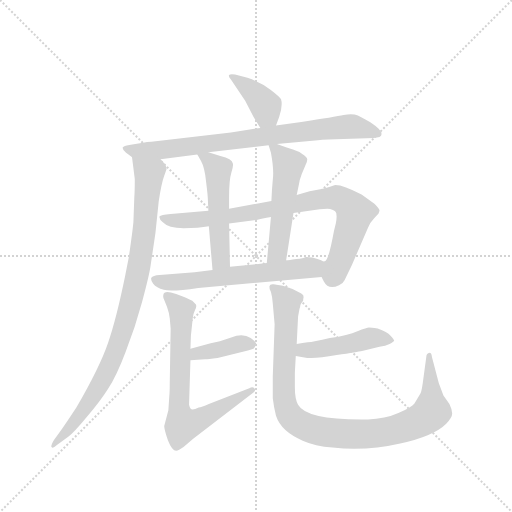
t = 0.00 s
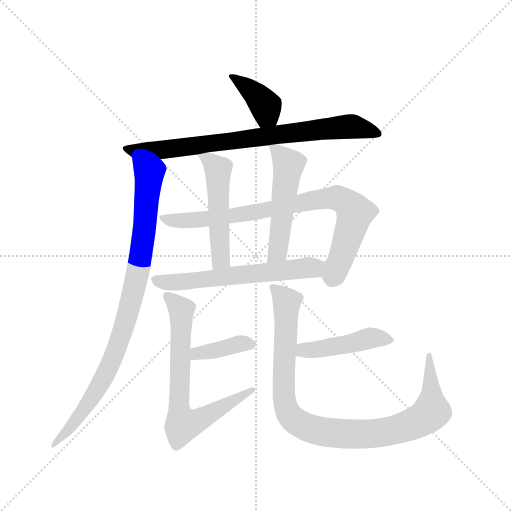
t = 1.73 s
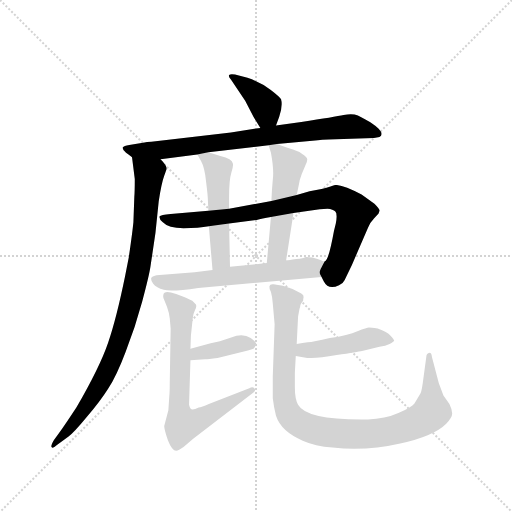
t = 3.45 s
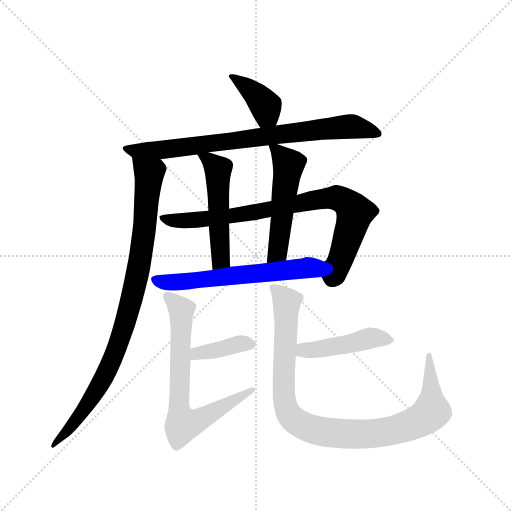
t = 5.17 s
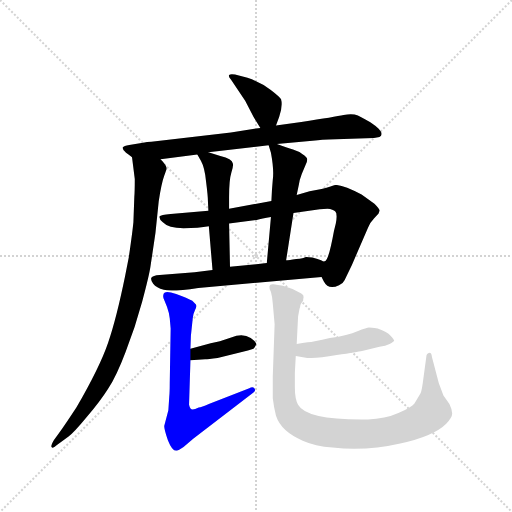
t = 6.90 s
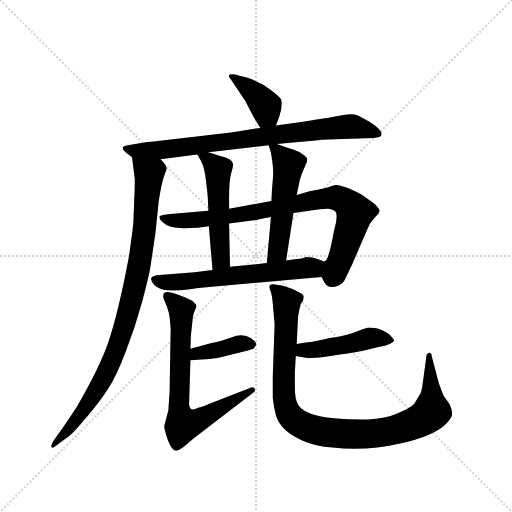
t = 8.62 s

The animated SVG that drew these frames (rendered in a browser with its animation timeline set to each time). Animation: 11 CSS @keyframes rules; one cycle of 8.62 s.

<svg version="1.1" viewBox="0 0 1024 1024" xmlns="http://www.w3.org/2000/svg">
  <g stroke="lightgray" stroke-dasharray="1,1" stroke-width="1" transform="scale(4, 4)">
    <line x1="0" y1="0" x2="256" y2="256"></line>
    <line x1="256" y1="0" x2="0" y2="256"></line>
    <line x1="128" y1="0" x2="128" y2="256"></line>
    <line x1="0" y1="128" x2="256" y2="128"></line>
  </g>
  <g transform="scale(0.92, -0.92) translate(60, -850)">
    <style type="text/css">
      
        @keyframes keyframes0 {
          from {
            stroke: blue;
            stroke-dashoffset: 392;
            stroke-width: 128;
          }
          56% {
            animation-timing-function: step-end;
            stroke: blue;
            stroke-dashoffset: 0;
            stroke-width: 128;
          }
          to {
            stroke: black;
            stroke-width: 1024;
          }
        }
        #make-me-a-hanzi-animation-0 {
          animation: keyframes0 0.5690104166666666s both;
          animation-delay: 0s;
          animation-timing-function: linear;
        }
      
        @keyframes keyframes1 {
          from {
            stroke: blue;
            stroke-dashoffset: 805;
            stroke-width: 128;
          }
          72% {
            animation-timing-function: step-end;
            stroke: blue;
            stroke-dashoffset: 0;
            stroke-width: 128;
          }
          to {
            stroke: black;
            stroke-width: 1024;
          }
        }
        #make-me-a-hanzi-animation-1 {
          animation: keyframes1 0.9051106770833334s both;
          animation-delay: 0.5690104166666666s;
          animation-timing-function: linear;
        }
      
        @keyframes keyframes2 {
          from {
            stroke: blue;
            stroke-dashoffset: 937;
            stroke-width: 128;
          }
          75% {
            animation-timing-function: step-end;
            stroke: blue;
            stroke-dashoffset: 0;
            stroke-width: 128;
          }
          to {
            stroke: black;
            stroke-width: 1024;
          }
        }
        #make-me-a-hanzi-animation-2 {
          animation: keyframes2 1.0125325520833333s both;
          animation-delay: 1.47412109375s;
          animation-timing-function: linear;
        }
      
        @keyframes keyframes3 {
          from {
            stroke: blue;
            stroke-dashoffset: 845;
            stroke-width: 128;
          }
          73% {
            animation-timing-function: step-end;
            stroke: blue;
            stroke-dashoffset: 0;
            stroke-width: 128;
          }
          to {
            stroke: black;
            stroke-width: 1024;
          }
        }
        #make-me-a-hanzi-animation-3 {
          animation: keyframes3 0.9376627604166666s both;
          animation-delay: 2.486653645833333s;
          animation-timing-function: linear;
        }
      
        @keyframes keyframes4 {
          from {
            stroke: blue;
            stroke-dashoffset: 520;
            stroke-width: 128;
          }
          63% {
            animation-timing-function: step-end;
            stroke: blue;
            stroke-dashoffset: 0;
            stroke-width: 128;
          }
          to {
            stroke: black;
            stroke-width: 1024;
          }
        }
        #make-me-a-hanzi-animation-4 {
          animation: keyframes4 0.6731770833333334s both;
          animation-delay: 3.4243164062499996s;
          animation-timing-function: linear;
        }
      
        @keyframes keyframes5 {
          from {
            stroke: blue;
            stroke-dashoffset: 526;
            stroke-width: 128;
          }
          63% {
            animation-timing-function: step-end;
            stroke: blue;
            stroke-dashoffset: 0;
            stroke-width: 128;
          }
          to {
            stroke: black;
            stroke-width: 1024;
          }
        }
        #make-me-a-hanzi-animation-5 {
          animation: keyframes5 0.6780598958333334s both;
          animation-delay: 4.097493489583333s;
          animation-timing-function: linear;
        }
      
        @keyframes keyframes6 {
          from {
            stroke: blue;
            stroke-dashoffset: 624;
            stroke-width: 128;
          }
          67% {
            animation-timing-function: step-end;
            stroke: blue;
            stroke-dashoffset: 0;
            stroke-width: 128;
          }
          to {
            stroke: black;
            stroke-width: 1024;
          }
        }
        #make-me-a-hanzi-animation-6 {
          animation: keyframes6 0.7578125s both;
          animation-delay: 4.775553385416666s;
          animation-timing-function: linear;
        }
      
        @keyframes keyframes7 {
          from {
            stroke: blue;
            stroke-dashoffset: 391;
            stroke-width: 128;
          }
          56% {
            animation-timing-function: step-end;
            stroke: blue;
            stroke-dashoffset: 0;
            stroke-width: 128;
          }
          to {
            stroke: black;
            stroke-width: 1024;
          }
        }
        #make-me-a-hanzi-animation-7 {
          animation: keyframes7 0.5681966145833334s both;
          animation-delay: 5.533365885416666s;
          animation-timing-function: linear;
        }
      
        @keyframes keyframes8 {
          from {
            stroke: blue;
            stroke-dashoffset: 719;
            stroke-width: 128;
          }
          70% {
            animation-timing-function: step-end;
            stroke: blue;
            stroke-dashoffset: 0;
            stroke-width: 128;
          }
          to {
            stroke: black;
            stroke-width: 1024;
          }
        }
        #make-me-a-hanzi-animation-8 {
          animation: keyframes8 0.8351236979166666s both;
          animation-delay: 6.101562499999999s;
          animation-timing-function: linear;
        }
      
        @keyframes keyframes9 {
          from {
            stroke: blue;
            stroke-dashoffset: 459;
            stroke-width: 128;
          }
          60% {
            animation-timing-function: step-end;
            stroke: blue;
            stroke-dashoffset: 0;
            stroke-width: 128;
          }
          to {
            stroke: black;
            stroke-width: 1024;
          }
        }
        #make-me-a-hanzi-animation-9 {
          animation: keyframes9 0.62353515625s both;
          animation-delay: 6.936686197916666s;
          animation-timing-function: linear;
        }
      
        @keyframes keyframes10 {
          from {
            stroke: blue;
            stroke-dashoffset: 998;
            stroke-width: 128;
          }
          76% {
            animation-timing-function: step-end;
            stroke: blue;
            stroke-dashoffset: 0;
            stroke-width: 128;
          }
          to {
            stroke: black;
            stroke-width: 1024;
          }
        }
        #make-me-a-hanzi-animation-10 {
          animation: keyframes10 1.0621744791666667s both;
          animation-delay: 7.560221354166666s;
          animation-timing-function: linear;
        }
      
    </style>
    
      <path d="M 540 577 L 547 596 Q 555 620 551 634 Q 549 639 528 655 Q 507 671 478 681 L 451 688 Q 441 690 438 687 Q 436 684 442 677 L 473 631 L 491 596 L 506 572 C 522 547 530 549 540 577 Z" fill="lightgray"></path>
    
      <path d="M 654 547 L 753 550 L 765 552 Q 780 561 745 584 Q 730 593 718 599 Q 706 604 687 600 Q 669 596 595 585 L 540 577 L 506 572 L 442 562 L 269 542 Q 258 542 254 540 L 221 535 Q 209 533 207 530 Q 205 525 214 518 Q 224 511 227 508 C 240 498 259 500 289 504 L 369 514 L 393 519 L 524 534 L 542 537 L 631 545 Q 639 547 654 547 Z" fill="lightgray"></path>
    
      <path d="M 227 508 L 233 461 Q 233 433 232 422 L 230 367 Q 228 346 220 291 L 212 250 Q 193 157 175 105 Q 157 52 106 -36 Q 83 -71 75 -82 L 57 -107 Q 50 -119 52 -122 Q 55 -126 63 -118 L 89 -99 Q 101 -90 129 -56 Q 158 -22 175 5 Q 193 32 213 85 Q 234 138 249 194 Q 264 250 267 270 L 278 344 L 285 412 Q 291 452 297 468 Q 303 483 302 484 Q 302 491 289 504 C 271 528 223 538 227 508 Z" fill="lightgray"></path>
    
      <path d="M 393 392 L 311 385 Q 289 383 287 380 Q 285 374 294 367 Q 306 354 339 354 Q 372 354 394 358 L 438 364 L 498 372 Q 509 374 529 378 L 578 387 L 635 395 Q 640 396 652 396 Q 664 395 669 390 Q 674 385 670 364 L 666 348 Q 654 282 646 282 C 633 258 633 258 639 248 L 644 238 Q 654 219 677 230 Q 686 234 689 241 L 705 274 L 740 355 Q 745 367 753 375 L 763 386 L 765 392 Q 766 395 754 407 L 726 427 Q 687 448 669 448 Q 664 446 639 439 L 613 434 L 585 426 L 530 413 L 438 396 L 393 392 Z" fill="lightgray"></path>
    
      <path d="M 369 514 L 377 500 Q 385 486 388 455 Q 392 424 392 413 L 393 392 L 394 358 L 402 263 C 405 233 441 240 440 270 L 438 364 L 438 396 L 438 422 Q 438 459 443 475 Q 448 490 446 495 Q 445 505 419 511 L 393 519 C 364 528 360 529 369 514 Z" fill="lightgray"></path>
    
      <path d="M 585 426 L 590 450 Q 591 459 596 472 L 604 491 Q 608 498 608 503 Q 608 508 597 515 Q 590 521 577 525 Q 564 529 542 537 C 521 545 521 545 524 534 L 529 518 Q 536 480 533 459 Q 531 438 530 413 L 529 378 L 520 278 C 517 248 557 254 562 284 L 578 387 L 585 426 Z" fill="lightgray"></path>
    
      <path d="M 402 263 L 363 258 L 287 252 Q 272 251 269 246 Q 267 241 273 233 Q 280 224 296 220 Q 312 215 371 224 L 639 248 C 669 251 675 273 646 282 Q 645 280 638 284 Q 632 287 619 290 Q 606 292 603 291 Q 601 289 584 287 Q 568 284 562 284 L 520 278 L 440 270 L 402 263 Z" fill="lightgray"></path>
    
      <path d="M 354 67 L 386 69 Q 392 69 413 72 L 479 88 L 491 92 Q 495 96 497 101 Q 499 105 485 115 Q 472 124 454 120 L 418 108 L 398 104 L 354 92 C 325 84 324 65 354 67 Z" fill="lightgray"></path>
    
      <path d="M 308 -12 L 306 -42 L 297 -76 Q 297 -84 305 -107 Q 314 -130 323 -130 Q 328 -130 339 -122 L 360 -104 L 491 -3 Q 497 1 493 6 Q 489 10 482 6 L 394 -28 Q 378 -35 372 -36 Q 359 -42 355 -39 Q 352 -36 351 -30 L 354 67 L 354 92 L 355 120 L 359 158 Q 360 168 364 176 Q 368 183 366 188 L 358 196 Q 348 202 323 211 Q 299 219 296 212 Q 293 205 297 198 L 303 183 Q 308 169 309 158 L 311 136 L 309 16 Q 309 -2 308 -12 Z" fill="lightgray"></path>
    
      <path d="M 583 76 L 608 72 Q 627 70 672 78 Q 718 85 727 87 L 765 96 Q 778 97 787 102 Q 796 107 797 109 Q 797 111 789 120 Q 782 129 761 136 Q 746 138 742 138 Q 738 138 717 130 Q 697 121 657 115 Q 621 106 609 106 Q 598 105 585 102 C 556 96 553 81 583 76 Z" fill="lightgray"></path>
    
      <path d="M 585 102 L 588 162 L 591 178 Q 593 184 593 187 Q 594 190 599 196 Q 599 200 600 204 Q 601 208 595 212 L 576 222 Q 565 225 560 227 Q 556 229 535 232 Q 520 234 529 215 Q 532 205 533 190 L 537 145 L 533 32 L 533 -16 Q 535 -34 540 -54 Q 551 -88 598 -108 Q 625 -120 663 -123 Q 737 -131 810 -114 Q 883 -98 910 -71 Q 923 -58 923 -49 Q 923 -40 917 -28 L 904 -10 L 894 17 L 879 74 Q 878 83 874 83 Q 867 81 867 76 L 859 17 Q 856 -4 853 -7 L 841 -27 Q 835 -35 806 -48 Q 777 -61 740 -62 Q 607 -64 588 -30 Q 581 -18 581 8 L 581 40 L 583 76 L 585 102 Z" fill="lightgray"></path>
    
    
      <clipPath id="make-me-a-hanzi-clip-0">
        <path d="M 540 577 L 547 596 Q 555 620 551 634 Q 549 639 528 655 Q 507 671 478 681 L 451 688 Q 441 690 438 687 Q 436 684 442 677 L 473 631 L 491 596 L 506 572 C 522 547 530 549 540 577 Z"></path>
      </clipPath>
      <path clip-path="url(#make-me-a-hanzi-clip-0)" d="M 445 684 L 516 623 L 519 600 L 510 583" fill="none" id="make-me-a-hanzi-animation-0" stroke-dasharray="264 528" stroke-linecap="round"></path>
    
      <clipPath id="make-me-a-hanzi-clip-1">
        <path d="M 654 547 L 753 550 L 765 552 Q 780 561 745 584 Q 730 593 718 599 Q 706 604 687 600 Q 669 596 595 585 L 540 577 L 506 572 L 442 562 L 269 542 Q 258 542 254 540 L 221 535 Q 209 533 207 530 Q 205 525 214 518 Q 224 511 227 508 C 240 498 259 500 289 504 L 369 514 L 393 519 L 524 534 L 542 537 L 631 545 Q 639 547 654 547 Z"></path>
      </clipPath>
      <path clip-path="url(#make-me-a-hanzi-clip-1)" d="M 216 527 L 234 521 L 320 527 L 698 575 L 759 561" fill="none" id="make-me-a-hanzi-animation-1" stroke-dasharray="677 1354" stroke-linecap="round"></path>
    
      <clipPath id="make-me-a-hanzi-clip-2">
        <path d="M 227 508 L 233 461 Q 233 433 232 422 L 230 367 Q 228 346 220 291 L 212 250 Q 193 157 175 105 Q 157 52 106 -36 Q 83 -71 75 -82 L 57 -107 Q 50 -119 52 -122 Q 55 -126 63 -118 L 89 -99 Q 101 -90 129 -56 Q 158 -22 175 5 Q 193 32 213 85 Q 234 138 249 194 Q 264 250 267 270 L 278 344 L 285 412 Q 291 452 297 468 Q 303 483 302 484 Q 302 491 289 504 C 271 528 223 538 227 508 Z"></path>
      </clipPath>
      <path clip-path="url(#make-me-a-hanzi-clip-2)" d="M 234 501 L 264 473 L 253 340 L 230 210 L 201 112 L 166 30 L 112 -55 L 56 -115" fill="none" id="make-me-a-hanzi-animation-2" stroke-dasharray="809 1618" stroke-linecap="round"></path>
    
      <clipPath id="make-me-a-hanzi-clip-3">
        <path d="M 393 392 L 311 385 Q 289 383 287 380 Q 285 374 294 367 Q 306 354 339 354 Q 372 354 394 358 L 438 364 L 498 372 Q 509 374 529 378 L 578 387 L 635 395 Q 640 396 652 396 Q 664 395 669 390 Q 674 385 670 364 L 666 348 Q 654 282 646 282 C 633 258 633 258 639 248 L 644 238 Q 654 219 677 230 Q 686 234 689 241 L 705 274 L 740 355 Q 745 367 753 375 L 763 386 L 765 392 Q 766 395 754 407 L 726 427 Q 687 448 669 448 Q 664 446 639 439 L 613 434 L 585 426 L 530 413 L 438 396 L 393 392 Z"></path>
      </clipPath>
      <path clip-path="url(#make-me-a-hanzi-clip-3)" d="M 293 375 L 347 371 L 444 380 L 672 420 L 689 413 L 712 388 L 682 291 L 665 251 L 656 250" fill="none" id="make-me-a-hanzi-animation-3" stroke-dasharray="717 1434" stroke-linecap="round"></path>
    
      <clipPath id="make-me-a-hanzi-clip-4">
        <path d="M 369 514 L 377 500 Q 385 486 388 455 Q 392 424 392 413 L 393 392 L 394 358 L 402 263 C 405 233 441 240 440 270 L 438 364 L 438 396 L 438 422 Q 438 459 443 475 Q 448 490 446 495 Q 445 505 419 511 L 393 519 C 364 528 360 529 369 514 Z"></path>
      </clipPath>
      <path clip-path="url(#make-me-a-hanzi-clip-4)" d="M 375 513 L 414 482 L 420 293 L 407 271" fill="none" id="make-me-a-hanzi-animation-4" stroke-dasharray="392 784" stroke-linecap="round"></path>
    
      <clipPath id="make-me-a-hanzi-clip-5">
        <path d="M 585 426 L 590 450 Q 591 459 596 472 L 604 491 Q 608 498 608 503 Q 608 508 597 515 Q 590 521 577 525 Q 564 529 542 537 C 521 545 521 545 524 534 L 529 518 Q 536 480 533 459 Q 531 438 530 413 L 529 378 L 520 278 C 517 248 557 254 562 284 L 578 387 L 585 426 Z"></path>
      </clipPath>
      <path clip-path="url(#make-me-a-hanzi-clip-5)" d="M 529 531 L 544 522 L 567 490 L 545 309 L 526 285" fill="none" id="make-me-a-hanzi-animation-5" stroke-dasharray="398 796" stroke-linecap="round"></path>
    
      <clipPath id="make-me-a-hanzi-clip-6">
        <path d="M 402 263 L 363 258 L 287 252 Q 272 251 269 246 Q 267 241 273 233 Q 280 224 296 220 Q 312 215 371 224 L 639 248 C 669 251 675 273 646 282 Q 645 280 638 284 Q 632 287 619 290 Q 606 292 603 291 Q 601 289 584 287 Q 568 284 562 284 L 520 278 L 440 270 L 402 263 Z"></path>
      </clipPath>
      <path clip-path="url(#make-me-a-hanzi-clip-6)" d="M 277 241 L 338 237 L 619 268 L 641 277" fill="none" id="make-me-a-hanzi-animation-6" stroke-dasharray="496 992" stroke-linecap="round"></path>
    
      <clipPath id="make-me-a-hanzi-clip-7">
        <path d="M 354 67 L 386 69 Q 392 69 413 72 L 479 88 L 491 92 Q 495 96 497 101 Q 499 105 485 115 Q 472 124 454 120 L 418 108 L 398 104 L 354 92 C 325 84 324 65 354 67 Z"></path>
      </clipPath>
      <path clip-path="url(#make-me-a-hanzi-clip-7)" d="M 359 73 L 368 82 L 463 103 L 488 101" fill="none" id="make-me-a-hanzi-animation-7" stroke-dasharray="263 526" stroke-linecap="round"></path>
    
      <clipPath id="make-me-a-hanzi-clip-8">
        <path d="M 308 -12 L 306 -42 L 297 -76 Q 297 -84 305 -107 Q 314 -130 323 -130 Q 328 -130 339 -122 L 360 -104 L 491 -3 Q 497 1 493 6 Q 489 10 482 6 L 394 -28 Q 378 -35 372 -36 Q 359 -42 355 -39 Q 352 -36 351 -30 L 354 67 L 354 92 L 355 120 L 359 158 Q 360 168 364 176 Q 368 183 366 188 L 358 196 Q 348 202 323 211 Q 299 219 296 212 Q 293 205 297 198 L 303 183 Q 308 169 309 158 L 311 136 L 309 16 Q 309 -2 308 -12 Z"></path>
      </clipPath>
      <path clip-path="url(#make-me-a-hanzi-clip-8)" d="M 303 205 L 334 177 L 328 -36 L 337 -73 L 389 -55 L 488 3" fill="none" id="make-me-a-hanzi-animation-8" stroke-dasharray="591 1182" stroke-linecap="round"></path>
    
      <clipPath id="make-me-a-hanzi-clip-9">
        <path d="M 583 76 L 608 72 Q 627 70 672 78 Q 718 85 727 87 L 765 96 Q 778 97 787 102 Q 796 107 797 109 Q 797 111 789 120 Q 782 129 761 136 Q 746 138 742 138 Q 738 138 717 130 Q 697 121 657 115 Q 621 106 609 106 Q 598 105 585 102 C 556 96 553 81 583 76 Z"></path>
      </clipPath>
      <path clip-path="url(#make-me-a-hanzi-clip-9)" d="M 590 82 L 600 89 L 680 98 L 741 114 L 788 111" fill="none" id="make-me-a-hanzi-animation-9" stroke-dasharray="331 662" stroke-linecap="round"></path>
    
      <clipPath id="make-me-a-hanzi-clip-10">
        <path d="M 585 102 L 588 162 L 591 178 Q 593 184 593 187 Q 594 190 599 196 Q 599 200 600 204 Q 601 208 595 212 L 576 222 Q 565 225 560 227 Q 556 229 535 232 Q 520 234 529 215 Q 532 205 533 190 L 537 145 L 533 32 L 533 -16 Q 535 -34 540 -54 Q 551 -88 598 -108 Q 625 -120 663 -123 Q 737 -131 810 -114 Q 883 -98 910 -71 Q 923 -58 923 -49 Q 923 -40 917 -28 L 904 -10 L 894 17 L 879 74 Q 878 83 874 83 Q 867 81 867 76 L 859 17 Q 856 -4 853 -7 L 841 -27 Q 835 -35 806 -48 Q 777 -61 740 -62 Q 607 -64 588 -30 Q 581 -18 581 8 L 581 40 L 583 76 L 585 102 Z"></path>
      </clipPath>
      <path clip-path="url(#make-me-a-hanzi-clip-10)" d="M 533 223 L 542 220 L 563 194 L 557 52 L 560 -30 L 573 -57 L 605 -78 L 659 -91 L 742 -94 L 813 -81 L 857 -62 L 878 -42 L 873 77" fill="none" id="make-me-a-hanzi-animation-10" stroke-dasharray="870 1740" stroke-linecap="round"></path>
    
  </g>
</svg>
